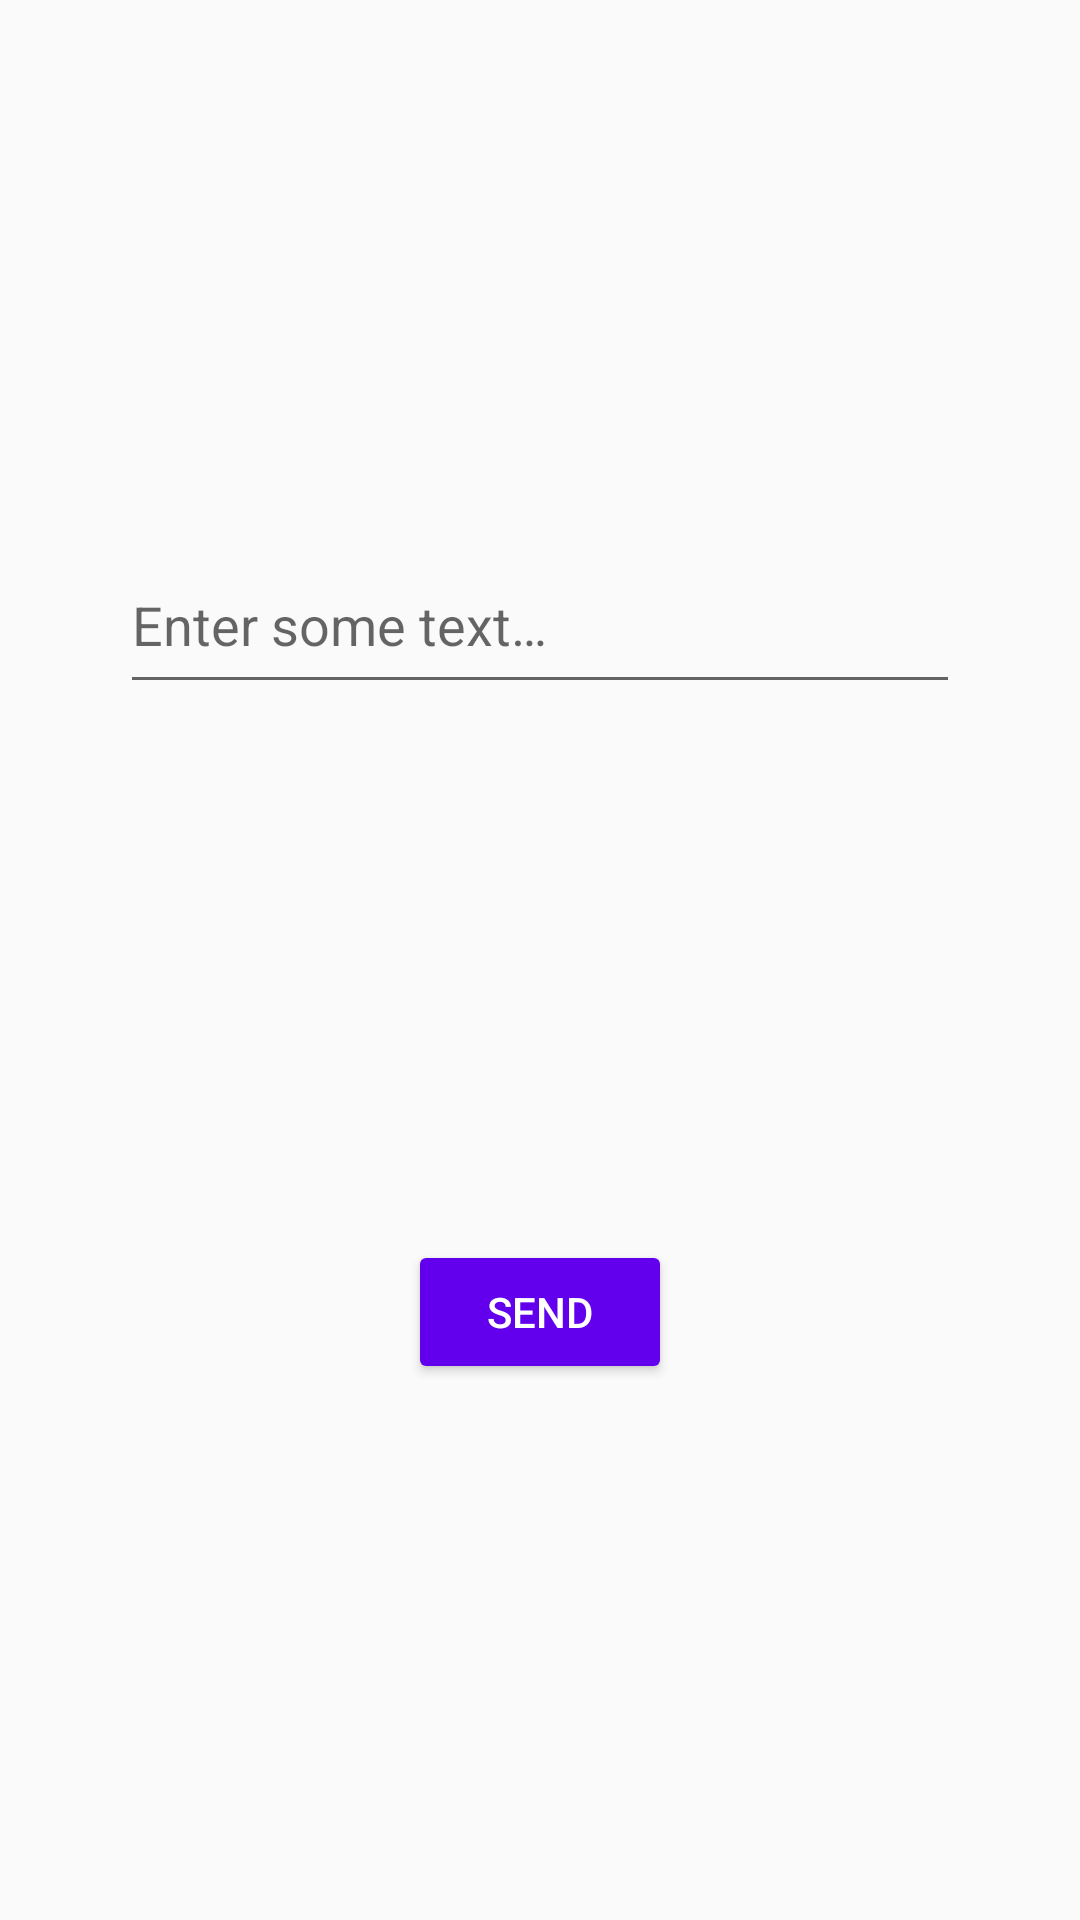

Here is an Android app screen rendered from its layout file. Give the layout XML and the strings, colors and styles it references.
<!-- AndroidManifest.xml: application theme Theme.TestApp -->
<!-- res/layout/fragment_first.xml -->
<?xml version="1.0" encoding="utf-8"?>
<androidx.constraintlayout.widget.ConstraintLayout xmlns:android="http://schemas.android.com/apk/res/android"
    xmlns:app="http://schemas.android.com/apk/res-auto"
    xmlns:tools="http://schemas.android.com/tools"
    android:layout_width="match_parent"
    android:layout_height="match_parent"
    tools:context=".fragment.FirstFragment">

    <androidx.appcompat.widget.AppCompatEditText
        android:id="@+id/edit_text_fragment_second_title"
        android:layout_width="@dimen/default_edit_text_width"
        android:layout_height="@dimen/default_edit_text_height"
        android:hint="@string/enter_some_text"
        app:layout_constraintBottom_toTopOf="@id/button_fragment_second_send"
        app:layout_constraintEnd_toEndOf="parent"
        app:layout_constraintStart_toStartOf="parent"
        app:layout_constraintTop_toTopOf="parent" />

    <androidx.appcompat.widget.AppCompatButton
        android:id="@+id/button_fragment_second_send"
        style="@style/AppButton"
        android:layout_width="wrap_content"
        android:layout_height="wrap_content"
        android:text="@string/button_send"
        app:layout_constraintBottom_toBottomOf="parent"
        app:layout_constraintEnd_toEndOf="parent"
        app:layout_constraintStart_toStartOf="parent"
        app:layout_constraintTop_toBottomOf="@id/edit_text_fragment_second_title" />

</androidx.constraintlayout.widget.ConstraintLayout>
<!-- resources referenced by this layout -->
<resources>
  <dimen name="default_edit_text_height">56dp</dimen>
  <dimen name="default_edit_text_width">280dp</dimen>
  <string name="button_send">Send</string>
  <string name="enter_some_text">Enter some text…</string>
  <style name="AppButton" parent="Widget.AppCompat.Button.Colored">
          <item name="android:backgroundTint">?attr/colorPrimary</item>
          <item name="android:textColor">@android:color/white</item>
      </style>
  <style name="Theme.TestApp" parent="Theme.AppCompat.DayNight.NoActionBar">
          
          <item name="colorPrimary">@color/colorPrimary</item>
          <item name="colorPrimaryVariant">@color/purple_700</item>
          <item name="colorOnPrimary">@color/white</item>
          
          <item name="colorSecondary">@color/teal_200</item>
          <item name="colorSecondaryVariant">@color/teal_700</item>
          <item name="colorOnSecondary">@color/black</item>
          
          <item name="android:statusBarColor" tools:targetApi="l">?attr/colorPrimaryVariant</item>
          
          <item name="android:actionOverflowButtonStyle">@style/ActionButtonOverflow</item>
      </style>
  <style name="ActionButtonOverflow" parent="Widget.AppCompat.ActionButton.Overflow">
          <item name="android:src">@drawable/ic_more_vert_white_24dp</item>
      </style>
  <!-- drawable ic_more_vert_white_24dp (drawable) -->
  <?xml version="1.0" encoding="utf-8"?>
  <vector xmlns:android="http://schemas.android.com/apk/res/android"
      android:width="24dp"
      android:height="24dp"
      android:autoMirrored="true"
      android:viewportWidth="24"
      android:viewportHeight="24">
      <path
          android:fillColor="#ffffff"
          android:pathData="M12,8c1.1,0 2,-0.9 2,-2s-0.9,-2 -2,-2 -2,0.9 -2,2 0.9,2 2,2zM12,10c-1.1,0 -2,0.9 -2,2s0.9,2 2,2 2,-0.9 2,-2 -0.9,-2 -2,-2zM12,16c-1.1,0 -2,0.9 -2,2s0.9,2 2,2 2,-0.9 2,-2 -0.9,-2 -2,-2z" />
  </vector>
  <!-- not gathered from this repository: default colours our renderer supplied (Android Studio template values) -->
  <color name="purple_700">#FF3700B3</color>
  <color name="teal_200">#FF03DAC5</color>
  <color name="teal_700">#FF018786</color>
  <color name="black">#FF000000</color>
  <color name="white">#FFFFFFFF</color>
  <color name="colorPrimary">#FF6200EE</color>
</resources>
